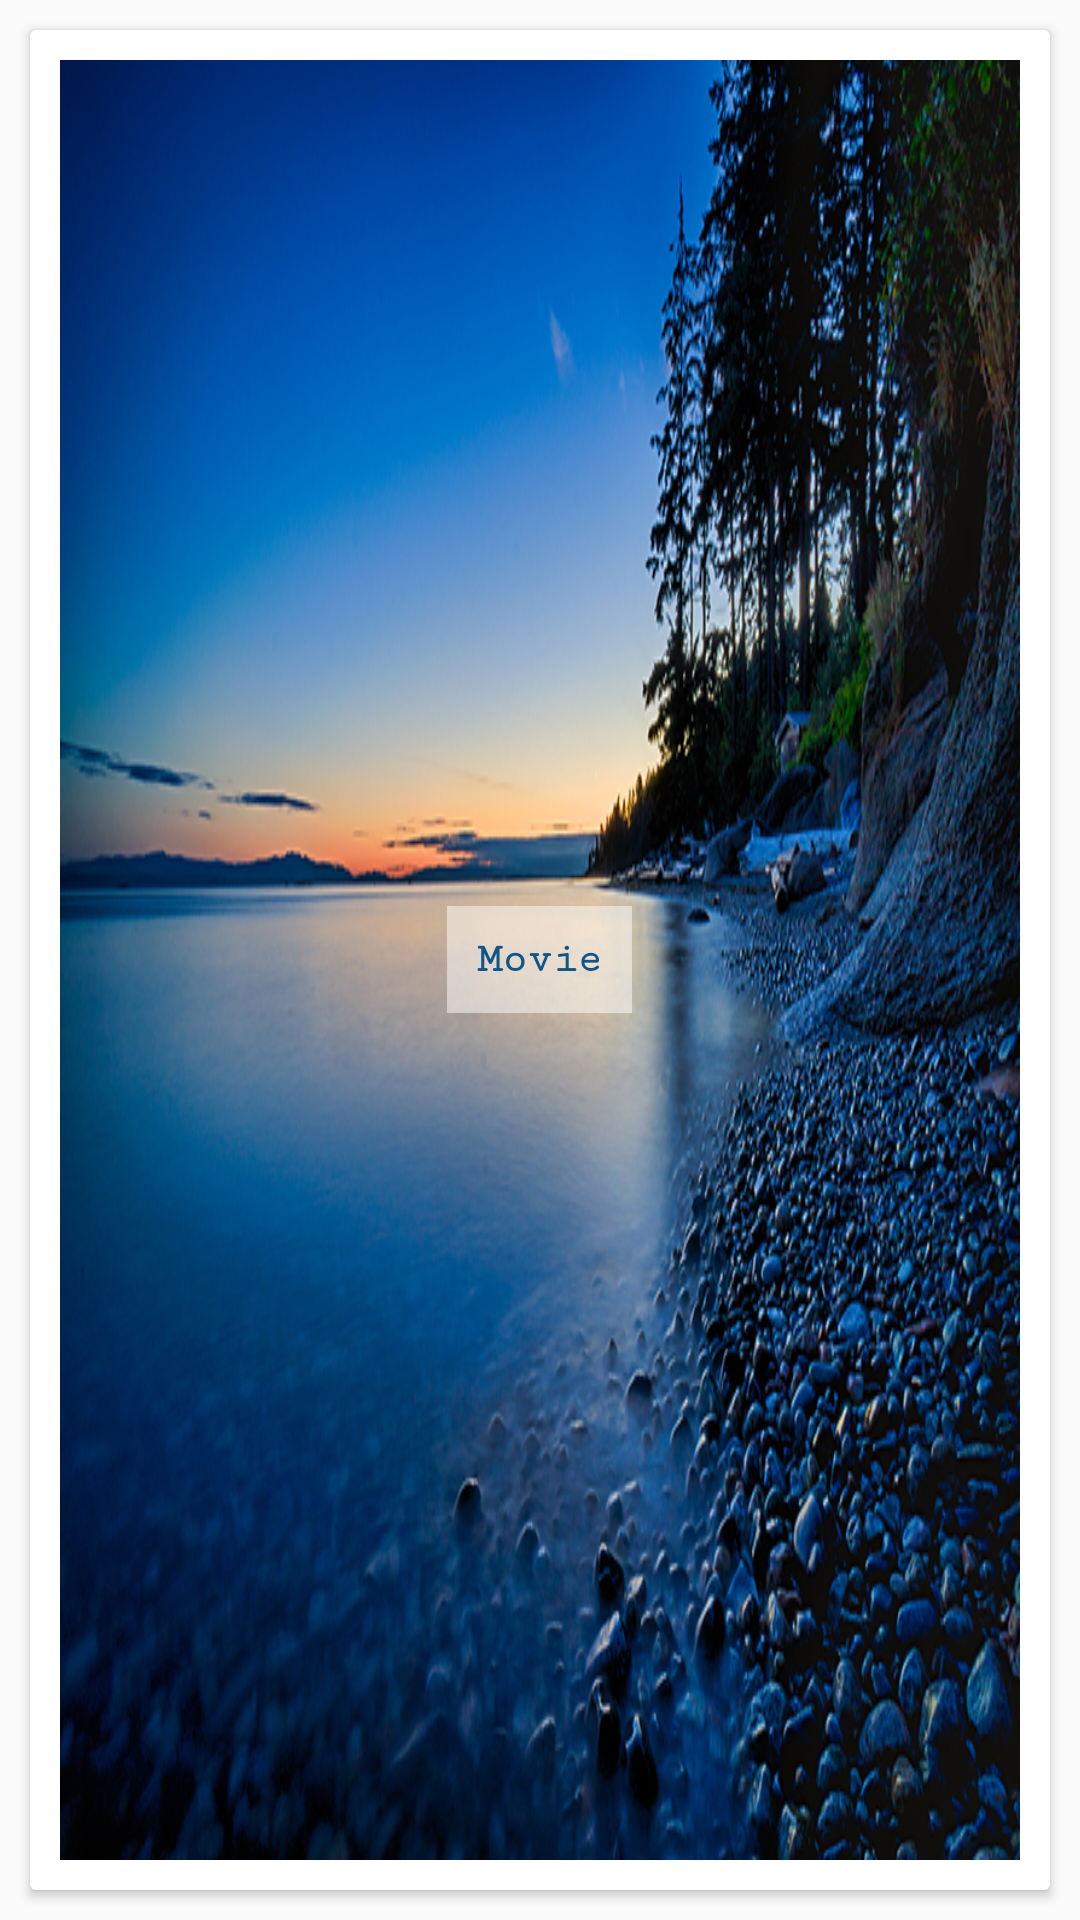

Here is an Android app screen rendered from its layout file. Give the layout XML and the strings, colors and styles it references.
<!-- AndroidManifest.xml: application theme MyMaterialTheme -->
<!-- res/layout/categorie_item_view.xml -->
<?xml version="1.0" encoding="utf-8"?>
<LinearLayout xmlns:android="http://schemas.android.com/apk/res/android"
    android:orientation="vertical"
    android:layout_width="match_parent"
    android:layout_height="250dp">
    <android.support.v7.widget.CardView
        android:id="@+id/categoryCV"
        android:clickable="true"
        android:foreground="?android:attr/selectableItemBackground"
        android:layout_width="match_parent"
        android:layout_height="match_parent"
        android:elevation="5dp"
        android:padding="5dp"
        android:layout_margin="10dp">
        <ImageView
            android:id="@+id/categoryIv"
            android:layout_margin="10dp"
            android:layout_width="match_parent"
            android:layout_height="match_parent"
            android:src="@drawable/img1"
            android:scaleType="fitXY"/>
        <TextView
            android:id="@+id/categoryTitleTv"
            android:padding="10dp"
            android:textColor="@color/colorPrimary"
            android:layout_gravity="center"
            android:gravity="center"
            android:layout_width="wrap_content"
            android:layout_height="wrap_content"
            android:text="Movie"
            android:textStyle="bold"
            android:fontFamily="serif-monospace"
            android:background="@color/whitetransparent"/>
    </android.support.v7.widget.CardView>
</LinearLayout>
<!-- resources referenced by this layout -->
<resources>
  <color name="colorPrimary">#125688</color>
  <color name="whitetransparent">#80FFFFFF</color>
  <!-- drawable img1: jpg bitmap (drawable, 475884 bytes) -->
  <style name="MyMaterialTheme" parent="MyMaterialTheme.Base">
  
      </style>
  <style name="MyMaterialTheme.Base" parent="Theme.AppCompat.Light.DarkActionBar">
          <item name="windowNoTitle">true</item>
          <item name="windowActionBar">false</item>
          <item name="colorPrimary">@color/colorPrimary</item>
          <item name="colorPrimaryDark">@color/colorPrimaryDark</item>
          <item name="colorAccent">@color/colorAccent</item>
      </style>
  <color name="colorPrimaryDark">#125688</color>
  <color name="colorAccent">#c8e8ff</color>
</resources>
